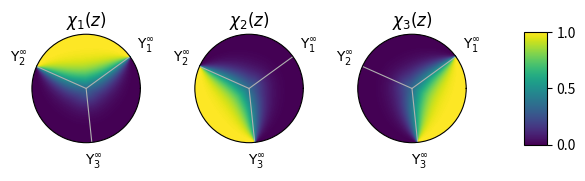

Python code for this plot:
"""
    ./py/hyperbolic_disk.py

    Author: Fabian R. Lux
    Date:   2023-02-27

    Basic routines which define how the triangle group acts on points in the hyperbolic plane.
"""
import numpy as np

def ahlfors(z1,z2):
    """
        Defines the Ahlfors bracket
    """
    return (1-abs(z1)**2) * (1- abs(z2)**2)  + abs(z1-z2)**2

def midpoint(z1,z2):
    """
        Calculate the geodesic midpoint between z1 and z2 
        in the hyperbolic disk.
    """
    
    nom  = z1 * (1-abs(z2)**2) + z2 * (1-abs(z1)**2)
    denom = 1 - abs(z1)**2 * abs(z2)**2 + ahlfors(z1,z2)* np.sqrt( (1-abs(z1)**2)*(1-abs(z2)**2))

    return nom/denom

def phase(z, phi):
    """
	Determines the phase of z
    """

    arg = np.arctan2(z.imag, z.real) % (2*np.pi)

    p1 = phi
    p2 = phi + 2*np.pi/3
    p3 = phi + 4*np.pi/3

    phase = 2
    if p1 <= arg and arg < p2:
        phase = 0
    if p2 <= arg and arg < p3:
        phase = 1

    return phase 

def sigmoid(x):
    return 1/(1+np.exp(x))

def smooth_phase(z,l,phi,region):
    chiz = chi(z,l,phi)
  
    return chiz[region] 

def get_d(z,alpha):
    dist = hyperbolic_distance(0,z)
    if abs(alpha) >= np.pi/2:
        return(dist)
    else:
        return np.arcsinh( abs(np.sin(alpha)) * np.sinh(dist))

def chi(z,l,phi):
    
    # -- determine in which phase I am in
    this_phase = phase(z, phi)
    
    # -- initialize phase boundaries
    dphi = 2*np.pi/3
    Y = np.zeros(3, dtype=complex)
    Y[0] = np.exp(1j*phi)
    Y[1] = np.exp(1j*dphi) * Y[0]
    Y[2] = np.exp(1j*dphi) * Y[1]

    # -- calculate angles
    def arg(z):
        return np.arctan2(z.imag,z.real)

    ds = np.zeros(3)
    if this_phase == 0:
        ds[1] = get_d(z, arg(Y[1]*z.conj()))
        ds[2] = get_d(z, arg(Y[0]*z.conj()))
        ds[0] = - min(ds[1],ds[2]) 
    if this_phase == 1:
        ds[0] = get_d(z, arg(Y[1]*z.conj()))
        ds[2] = get_d(z, arg(Y[2]*z.conj()))
        ds[1] = - min(ds[2],ds[0]) 
    if this_phase == 2:
        ds[0] = get_d(z, arg(Y[0]*z.conj()))
        ds[1] = get_d(z, arg(Y[2]*z.conj()))
        ds[2] = - min(ds[0],ds[1]) 
        
    sigma  = [ sigmoid(d/l) for d in ds]
  
    norm = sigma[0] + sigma[1] + sigma[2]

    return sigma/norm

def get_A(p, q):
    """
        Eq. (36) of PRB 105, 125118 (2022)
    """

    alpha = 2*np.pi / p

    A_mat = np.zeros((2, 2),dtype=complex)

    A_mat[0, 0] = np.exp(1j*alpha/2)
    A_mat[1, 1] = np.exp(-1j*alpha/2)

    return A_mat


def get_B(p, q):
    """
        Eq. (37) of PRB 105, 125118 (2022)
    """

    alpha = 2*np.pi / p
    beta = 2*np.pi / q
    r0 = get_r0(p, q)

    B_mat = np.zeros((2, 2),dtype=complex)

    B_mat[0, 0] = np.exp(1j*beta/2) - r0**2 * np.exp(-1j*beta/2)
    B_mat[1, 1] = np.exp(-1j*beta/2) - r0**2 * np.exp(+1j*beta/2)

    B_mat[0, 1] = r0 * (1-np.exp(1j*beta)) * np.exp(+1j*(alpha-beta)/2)
    B_mat[1, 0] = r0 * (1-np.exp(-1j*beta)) * np.exp(-1j*(alpha-beta)/2)

    B_mat = B_mat / (1-r0**2)

    return B_mat


def get_r0(p, q):
    """
        r0 as defined in Eq. (9) of PRB 105, 125118 (2022)
    """
    ca = np.cos(np.pi * (1/p + 1/q))
    cb = np.cos(np.pi * (1/p - 1/q))

    return np.sqrt(ca / cb)


def hyperbolic_distance(z1, z2):
    """
        Geodesic distance in the hyperbolic plane from z1 to z2
    """

    return np.arccosh(1 + 2 * abs(z1-z2)**2 / ((1 - abs(z1)**2) * (1 - abs(z2)**2)))


def moebius(sl2_mat, z):
    """
        The matrix sl2_mat acts from the left on the point z by a Moebius transformation.
        The image point is returned.
    """
    a = sl2_mat[0, 0]
    b = sl2_mat[0, 1]

    return (a*z + b) / (b.conj() * z + a.conj())

def parse_word(word, A, B, seed):
    """
        
    """

    z = seed
    for c in word[::-1]:
        if c=="A":
            z = moebius(A, z)
        elif c=="B":
            z = moebius(B, z)

    return z


if __name__=="__main__":
    import matplotlib.pyplot as plt

    n_phi = 301
    n_r = 100

    phis = np.linspace(0, 2*np.pi, n_phi)
    rs = np.linspace(0,0.99999,n_r)

    chis = np.zeros((3,n_r, n_phi))
 
    phi = np.pi/5
    for i in range(n_r):
        for j in range(n_phi):
            z = rs[i] * np.exp(1j*phis[j])
            for region in range(3):
                chis[region,i,j] = smooth_phase(z,0.3,phi=phi,region=region)

    fig, axs = plt.subplots(1,3, subplot_kw=dict(projection="polar"))
    deg = 180 / np.pi
  
    titles = [r"$\chi_1(z)$", r"$\chi_2(z)$" , r"$\chi_3(z)$"]
    for region in range(3):
        ax = axs[region]
       	ax.set_xticklabels([r"$\Upsilon_1^\infty$", r"$\Upsilon_2^\infty$", r"$\Upsilon_3^\infty$"])
       	ax.set_yticklabels([])
        ax.set_thetagrids([phi*deg, phi*deg+120, phi*deg+240])
        ax.set_rticks([])
        ax.set_title(titles[region])
        ctf = ax.contourf(phis,rs,chis[region], levels=400, cmap='viridis')
   
     
    plt.tight_layout(w_pad=3)
    sk = 0.25
    fig.colorbar(ctf, ax=axs.ravel().tolist(), orientation='vertical', ticks=[0,0.5,1], shrink=sk, aspect=20*sk, pad=0.1)
    plt.savefig("Y_junction_0.3.png", dpi=300) 
    plt.show()
